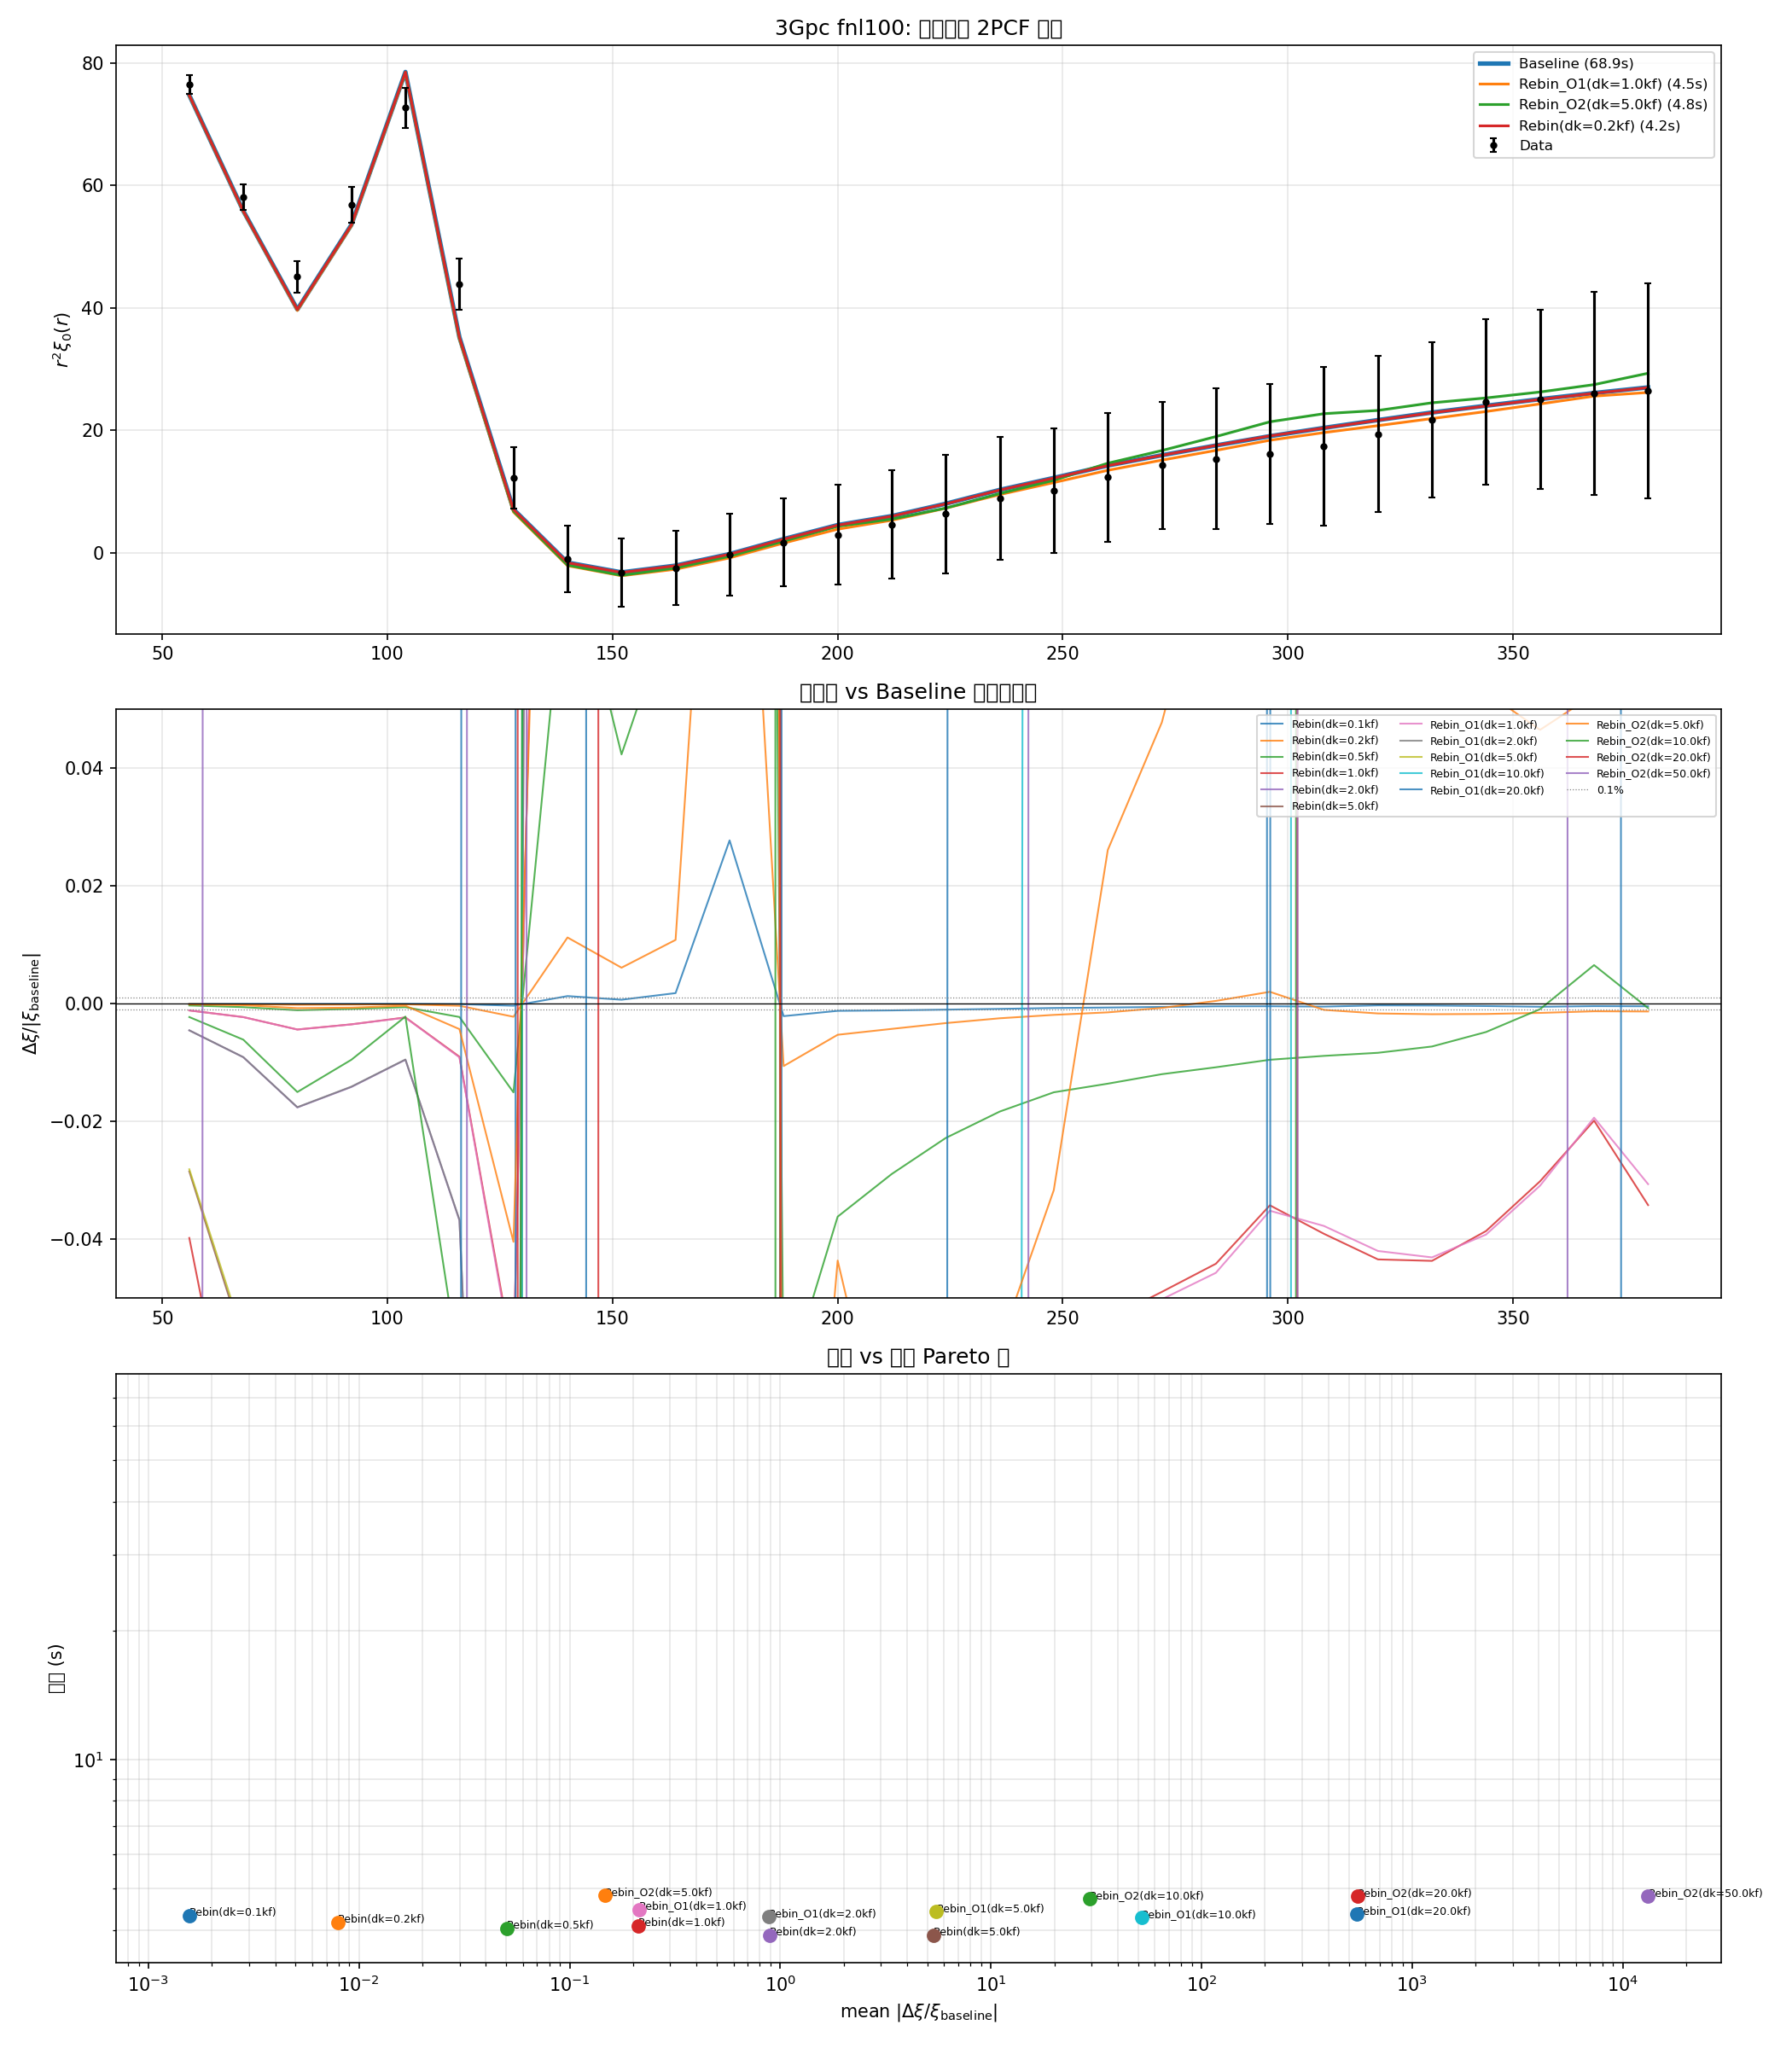

Source code (Python):
#!/usr/bin/env python3
# -*- coding: utf-8 -*-
"""
Mission 11: 全离散求和加速 — 方案对比与基准测试
=================================================

大纲
----
本脚本对比 4 种全离散求和 xi_0(r) = (1/V) sum_q g_q P(k_q) j0(k_q r) 的计算方案：

1. Baseline: 原始分块 numpy 矩阵运算（从 mission10 移植），约 100s
2. Rebin(零阶): 把 42M 壳层按 k 值聚合到等间距 bin，
   每个 bin 用加权中心 k_eff 代替所有壳层，大幅减少 sin 计算量
3. Rebin+O1(一阶修正): 在 Rebin 基础上，对 j0(kr) 做一阶泰勒展开修正，
   允许更粗的 bin 宽度
4. SinCos 累积: 利用 sin/cos 加法公式，把等间距 k 上的求和转化为
   递推关系，避免逐壳层 sin 计算

核心输入/输出与原始方法完全一致:
    输入: s, gq, kf, V, kd, pd
    输出: xi_0(r)

测试对象: 3Gpc fnl100, kmax=15

运行方式
--------
cd /pscratch/sd/l/lzy/1gpc-UNIT-fnl100-fastpm/agent/mission11_log
bash -lc "conda activate desilike && PYTHONUNBUFFERED=1 python -u mission11_acceleration_benchmark.py"
"""

from __future__ import annotations

import os
import sys
import time
import numpy as np

import matplotlib
matplotlib.use("Agg")
import matplotlib.pyplot as plt

from scipy.fft import next_fast_len, rfft, irfft

# ============================================================
# 导入 Mission 10 的工具函数
# ============================================================
THIS_DIR = os.path.dirname(os.path.abspath(__file__))
MISSION10_DIR = os.path.abspath(os.path.join(THIS_DIR, "..", "mission10_log"))
if MISSION10_DIR not in sys.path:
    sys.path.insert(0, MISSION10_DIR)

from mission10_binavgfit_full_discrete_compare import (
    BoxConfig,
    load_pk_multipoles,
    load_pcf,
    fit_standard_desilike,
    fit_binavg_minuit,
    eval_pk_dense,
    gq_enumerate,
    build_shells_for_kmax,
    build_bin_shell_index,
    gq_fft,
    met_mean_abs_sigma,
)

# 尝试导入 numba，若不可用则跳过
try:
    import numba
    HAS_NUMBA = True
    print("[info] numba 可用")
except ImportError:
    HAS_NUMBA = False
    print("[info] numba 不可用，跳过 numba 方案")


# ============================================================
# 通用辅助函数
# ============================================================
def j0(x: np.ndarray) -> np.ndarray:
    """球贝塞尔 j0(x)=sin(x)/x，对 x=0 做极限 j0(0)=1。"""
    x = np.asarray(x, dtype=float)
    out = np.ones_like(x)
    m = x != 0
    out[m] = np.sin(x[m]) / x[m]
    return out


def prepare_shells(gq, kf, kd, pd):
    """预计算非零壳层的 kv 和权重 w = g_q * P(k_q)。

    参数
    ----
    gq : 壳层简并度数组
    kf : 基模
    kd, pd : 密集 k 网格及对应 P_model

    返回
    ----
    kv : (N,) 非零壳层的 k 值
    w : (N,) 非零壳层的权重 g_q * P(k_q)
    """
    qnz = np.nonzero(gq[1:])[0] + 1
    kv = kf * np.sqrt(qnz.astype(np.float64))
    g = gq[qnz].astype(np.float64)
    pv = np.interp(kv, kd, pd)
    w = g * pv
    return kv, w


# ============================================================
# 方法0: Baseline（原始分块矩阵运算）
# ============================================================
def xi_baseline(s, gq, kf, V, kd, pd, chunk=500_000):
    """原始全离散求和。

    按 chunk 个壳层分块处理:
    - 对每块计算 kv, 插值得到 P(kv), 权重 w = g * P
    - 对每 10 个 r 点一组, 计算 j0(kv ⊗ r) 并做矩阵乘法
    - 累加得到 xi

    耗时瓶颈: 42M 壳层 × 38 r 点 = 1.6G 次 sin 调用
    """
    kv, w = prepare_shells(gq, kf, kd, pd)
    total = len(kv)
    xi = np.zeros(len(s), dtype=np.float64)

    t0 = time.time()
    for i0 in range(0, total, chunk):
        kv_c = kv[i0:i0 + chunk]
        w_c = w[i0:i0 + chunk]

        for js in range(0, len(s), 10):
            seg = s[js: js + 10]
            arg = np.outer(kv_c, seg)
            J = np.ones_like(arg)
            m = arg != 0
            J[m] = np.sin(arg[m]) / arg[m]
            xi[js: js + len(seg)] += w_c @ J

        if (i0 // chunk) % 20 == 0:
            print(f"    baseline: {min(i0+chunk, total)}/{total} ({time.time()-t0:.1f}s)")

    return xi / V


# ============================================================
# 方法A: k-rebinning（零阶）
# ============================================================
def xi_rebin(s, gq, kf, V, kd, pd, dk_factor=0.5):
    """k-rebinning 加速 — 零阶近似。

    核心思想: 把 42M 壳层按 k 值放入等间距 bin (宽 dk = dk_factor*kf)
    在每个 bin 中求 W_bin = sum(g_q * P(k_q)) 和加权中心 k_eff
    然后只需对 ~N_bins 个 k_eff 做 j0 计算

    近似误差取决于 bin 宽: dk * r_max << 1 时精度好
    dk = 0.5*kf 时, dk * 380 ≈ 0.4, 约 10-20% level per bin
    dk = 0.1*kf 时, dk * 380 ≈ 0.08, 约 1% level per bin

    参数
    ----
    dk_factor : bin 宽 = dk_factor * kf
    """
    kv, w = prepare_shells(gq, kf, kd, pd)

    dk = dk_factor * kf
    kmax_val = kv.max()
    n_bins = int(np.ceil(kmax_val / dk)) + 1

    # 聚合权重和加权中心
    W_bin = np.zeros(n_bins, dtype=np.float64)
    Wk_bin = np.zeros(n_bins, dtype=np.float64)
    bin_idx = np.floor(kv / dk).astype(np.int64)
    bin_idx = np.clip(bin_idx, 0, n_bins - 1)
    np.add.at(W_bin, bin_idx, w)
    np.add.at(Wk_bin, bin_idx, w * kv)

    nz = W_bin != 0
    W_nz = W_bin[nz]
    k_eff = Wk_bin[nz] / W_nz

    print(f"    rebin: {len(kv)} shells -> {nz.sum()} bins (dk={dk:.6f})")

    # 直接矩阵运算: 计算 j0(k_eff ⊗ s)
    arg = np.outer(k_eff, s)
    J = np.ones_like(arg)
    m = arg != 0
    J[m] = np.sin(arg[m]) / arg[m]

    return (W_nz @ J) / V


# ============================================================
# 方法B: k-rebinning + 一阶泰勒修正
# ============================================================
def xi_rebin_o1(s, gq, kf, V, kd, pd, dk_factor=2.0):
    """k-rebinning + 一阶修正。

    在每个 bin 中, j0(k*r) 在 bin 中心 k_c 处做一阶展开:
        j0(k*r) ≈ j0(k_c*r) + (k-k_c) * r * j0'(k_c*r)
    其中 j0'(x) = d/dx[sin(x)/x] = [x*cos(x) - sin(x)] / x^2

    需要预计算两个聚合系数:
        A_bin = sum_q w_q              (零阶)
        B_bin = sum_q w_q * (k_q - k_c) (一阶)

    可以用更粗的 bin（dk_factor 更大）获得相同精度, 进一步加速。

    参数
    ----
    dk_factor : bin 宽 = dk_factor * kf
    """
    kv, w = prepare_shells(gq, kf, kd, pd)

    dk = dk_factor * kf
    kmax_val = kv.max()
    n_bins = int(np.ceil(kmax_val / dk)) + 1
    k_centers = (np.arange(n_bins) + 0.5) * dk

    A_bin = np.zeros(n_bins, dtype=np.float64)
    B_bin = np.zeros(n_bins, dtype=np.float64)
    bin_idx = np.floor(kv / dk).astype(np.int64)
    bin_idx = np.clip(bin_idx, 0, n_bins - 1)
    np.add.at(A_bin, bin_idx, w)
    dk_from_center = kv - k_centers[bin_idx]
    np.add.at(B_bin, bin_idx, w * dk_from_center)

    nz = A_bin != 0
    A_nz = A_bin[nz]
    B_nz = B_bin[nz]
    kc_nz = k_centers[nz]

    print(f"    rebin_o1: {len(kv)} shells -> {nz.sum()} bins (dk={dk:.6f})")

    # 对所有 bin 中心和 r 计算 j0 和 j0'
    arg = np.outer(kc_nz, s)  # (n_bins, n_r)
    sinx = np.sin(arg)
    cosx = np.cos(arg)

    j0_val = np.ones_like(arg)
    j0p_val = np.zeros_like(arg)
    m = arg != 0
    j0_val[m] = sinx[m] / arg[m]
    # j0'(x) = [x*cos(x) - sin(x)] / x^2
    j0p_val[m] = (arg[m] * cosx[m] - sinx[m]) / (arg[m] ** 2)

    # xi(r) = (1/V) sum_bin [A * j0(k_c*r) + B * r * j0'(k_c*r)]
    xi = np.zeros(len(s), dtype=np.float64)
    for js in range(len(s)):
        r = s[js]
        xi[js] = np.sum(A_nz * j0_val[:, js] + B_nz * r * j0p_val[:, js])

    return xi / V


# ============================================================
# 方法C: Numba JIT（若可用）
# ============================================================
if HAS_NUMBA:
    @numba.njit(parallel=True, cache=True, fastmath=True)
    def _xi_numba_core(s, kv, w):
        """Numba 内层: xi[i] = sum_j w[j] * sin(kv[j]*s[i]) / (kv[j]*s[i])"""
        n_r = len(s)
        n_k = len(kv)
        xi = np.zeros(n_r, dtype=np.float64)
        for i in numba.prange(n_r):
            r = s[i]
            acc = 0.0
            for j in range(n_k):
                x = kv[j] * r
                if x == 0.0:
                    acc += w[j]
                else:
                    acc += w[j] * np.sin(x) / x
            xi[i] = acc
        return xi

    def xi_numba(s, gq, kf, V, kd, pd):
        """Numba 加速的全离散求和。"""
        kv, w = prepare_shells(gq, kf, kd, pd)
        # 预热
        _ = _xi_numba_core(s[:1], kv[:100], w[:100])
        xi = _xi_numba_core(s, kv, w)
        return xi / V


# ============================================================
# 方法D: 二阶修正 rebinning（更精确的近似）
# ============================================================
def xi_rebin_o2(s, gq, kf, V, kd, pd, dk_factor=5.0):
    """k-rebinning + 二阶泰勒修正。

    在每个 bin 中, j0(k*r) 在 bin 中心 k_c 处做二阶展开:
        j0(k*r) ≈ j0(k_c*r) + δk*r*j0'(k_c*r) + 0.5*(δk)^2*r^2*j0''(k_c*r)
    其中 δk = k - k_c

    j0''(x) = d²/dx²[sin(x)/x]
            = [(x²-2)sin(x) + 2x*cos(x)] / (-x^3)
            算了太复杂，用更简洁的形式:
    j0''(x) = -2*cos(x)/x^2 + 2*sin(x)/x^3 + sin(x)/x - 对不起，让我查一下

    Actually: 对 f(x)=sin(x)/x:
        f'(x) = [x cos(x) - sin(x)] / x^2
        f''(x) = [(2-x^2)sin(x) - 2x cos(x)] / x^3

    需要三个聚合系数:
        A_bin = sum w_q
        B_bin = sum w_q * δk_q
        C_bin = sum w_q * δk_q^2
    """
    kv, w = prepare_shells(gq, kf, kd, pd)

    dk = dk_factor * kf
    kmax_val = kv.max()
    n_bins = int(np.ceil(kmax_val / dk)) + 1
    k_centers = (np.arange(n_bins) + 0.5) * dk

    A_bin = np.zeros(n_bins, dtype=np.float64)
    B_bin = np.zeros(n_bins, dtype=np.float64)
    C_bin = np.zeros(n_bins, dtype=np.float64)
    bin_idx = np.floor(kv / dk).astype(np.int64)
    bin_idx = np.clip(bin_idx, 0, n_bins - 1)
    dkv = kv - k_centers[bin_idx]
    np.add.at(A_bin, bin_idx, w)
    np.add.at(B_bin, bin_idx, w * dkv)
    np.add.at(C_bin, bin_idx, w * dkv**2)

    nz = A_bin != 0
    A_nz = A_bin[nz]
    B_nz = B_bin[nz]
    C_nz = C_bin[nz]
    kc_nz = k_centers[nz]

    print(f"    rebin_o2: {len(kv)} shells -> {nz.sum()} bins (dk={dk:.6f})")

    arg = np.outer(kc_nz, s)
    sinx = np.sin(arg)
    cosx = np.cos(arg)

    j0_val = np.ones_like(arg)
    j0p_val = np.zeros_like(arg)
    j0pp_val = np.zeros_like(arg)
    m = arg != 0
    j0_val[m] = sinx[m] / arg[m]
    j0p_val[m] = (arg[m] * cosx[m] - sinx[m]) / (arg[m] ** 2)
    # f''(x) = [(2-x^2)sin(x) - 2x cos(x)] / x^3
    j0pp_val[m] = ((2 - arg[m]**2) * sinx[m] - 2 * arg[m] * cosx[m]) / (arg[m] ** 3)

    xi = np.zeros(len(s), dtype=np.float64)
    for js in range(len(s)):
        r = s[js]
        xi[js] = np.sum(
            A_nz * j0_val[:, js]
            + B_nz * r * j0p_val[:, js]
            + 0.5 * C_nz * r**2 * j0pp_val[:, js]
        )

    return xi / V


# ============================================================
# 主流程
# ============================================================
def main() -> None:
    t_total = time.time()

    # 固定参数
    Z = 1.0
    P_FIX = 1.2
    KMAX = 15.0
    N_DENSE = 300_000
    L = 3000.0
    kf = 2.0 * np.pi / L
    V = L ** 3

    from cosmoprimo import Cosmology

    cosmo = Cosmology(
        h=0.6711,
        Omega_b=0.049,
        Omega_cdm=0.3175 - 0.049,
        sigma8=0.834,
        n_s=0.9624,
        engine="class",
    )

    # 读取数据
    print("=" * 60)
    print("读取 3Gpc fnl100 数据 ...")
    print("=" * 60)

    cfg = BoxConfig(
        title="3Gpc fnl100",
        L=3000.0,
        pk_data_glob="/pscratch/sd/l/lzy/3gpc-UNIT-fastpm/pk_masscut/pk_rsd_3gpc_fnl100_N*.dat",
        pk_cov_glob="/pscratch/sd/l/lzy/3gpc-UNIT-fastpm/pk_masscut/pk_rsd_3gpc_fnl0_N*.dat",
        pcf_glob="/pscratch/sd/l/lzy/3gpc-UNIT-fastpm/pcf_masscut/pcf_rsd_3gpc_fnl100_N*.dat",
        rid_min=2,
        rid_max=99,
        n_dp=20,
    )

    kc0, km0, kx0, pk_mocks0, _pk_mean0, _ = load_pk_multipoles(
        cfg.pk_data_glob, cfg.rid_min, cfg.rid_max, cfg.n_dp + 1
    )
    _kc, _km, _kx, cov_mocks0, _cov_mean0, _cov_std0 = load_pk_multipoles(
        cfg.pk_cov_glob, cfg.rid_min, cfg.rid_max, cfg.n_dp + 1
    )

    first_valid = 0
    for ib in range(len(kc0)):
        if float(pk_mocks0[:, ib].mean()) > 0:
            first_valid = ib
            break

    kcen = kc0[first_valid:first_valid + cfg.n_dp]
    kmin_b = km0[first_valid:first_valid + cfg.n_dp]
    kmax_b = kx0[first_valid:first_valid + cfg.n_dp]
    pk_mocks = pk_mocks0[:, first_valid:first_valid + cfg.n_dp]
    cov_mocks = cov_mocks0[:, first_valid:first_valid + cfg.n_dp]
    pk_mean = pk_mocks.mean(axis=0)

    s, xi_mean, xi_std = load_pcf(cfg.pcf_glob, cfg.rid_min, cfg.rid_max)
    r2_data = s ** 2 * xi_mean
    r2_std = s ** 2 * xi_std

    # 拟合 BinAvgFit
    print("\n拟合 BinAvgFit ...")
    bf_std = fit_standard_desilike(
        cosmo=cosmo, kcen=kcen, kmin_b=kmin_b, kmax_b=kmax_b,
        pk_mean=pk_mean, cov_mocks=cov_mocks, p_fix=P_FIX, z=Z,
    )

    kmax_fit = float(kmax_b[-1])
    qmax_fit = int(np.floor((kmax_fit / kf) ** 2)) + 1
    gq_fit = gq_enumerate(qmax_fit)
    _q_shell, k_shell, g_shell = build_shells_for_kmax(kf, gq_fit, kmax=kmax_fit)
    idx_per_bin = build_bin_shell_index(k_shell, g_shell, kmin_b, kmax_b)

    bf_binavg = fit_binavg_minuit(
        cosmo=cosmo, base_params=bf_std, k_shell=k_shell, g_shell=g_shell,
        idx_per_bin=idx_per_bin, pk_data=pk_mean, cov_mocks=cov_mocks,
        p_fix=P_FIX, z=Z,
    )

    print(f"  best-fit: fnl={float(bf_binavg.get('fnl_loc', 0)):.3f}, "
          f"b1={float(bf_binavg.get('b1', 0)):.6f}, "
          f"sigmas={float(bf_binavg.get('sigmas', 0)):.6f}")

    # P_model(k) 密集网格
    kd = np.geomspace(kf * 0.5, KMAX * 1.1, N_DENSE)
    pd = eval_pk_dense(cosmo=cosmo, k=kd, params=bf_binavg, p_fix=P_FIX, z=Z)

    # g_q
    qmax = int((KMAX / kf) ** 2)
    nmax = int(KMAX / kf)
    print(f"\n计算 g_q (qmax={qmax}) ...")
    gq = gq_fft(qmax=qmax, nmax=nmax)
    qnz_count = np.count_nonzero(gq[1:])
    print(f"  非零壳层数: {qnz_count}")

    # ============================================================
    # 基准测试
    # ============================================================
    results = {}

    # --- Baseline ---
    print("\n" + "=" * 60)
    print("Baseline ...")
    print("=" * 60)
    t0 = time.time()
    xi_base = xi_baseline(s, gq, kf, V, kd, pd, chunk=500_000)
    t_base = time.time() - t0
    print(f"  耗时: {t_base:.1f}s")
    results["Baseline"] = (xi_base, t_base)

    # --- Rebin 零阶, 不同 dk_factor ---
    for dk_fac in [0.1, 0.2, 0.5, 1.0, 2.0, 5.0]:
        name = f"Rebin(dk={dk_fac}kf)"
        print(f"\n{'=' * 60}\n{name} ...\n{'=' * 60}")
        t0 = time.time()
        xi_rb = xi_rebin(s, gq, kf, V, kd, pd, dk_factor=dk_fac)
        t_rb = time.time() - t0
        print(f"  耗时: {t_rb:.1f}s")
        results[name] = (xi_rb, t_rb)

    # --- Rebin + O1, 不同 dk_factor ---
    for dk_fac in [1.0, 2.0, 5.0, 10.0, 20.0]:
        name = f"Rebin_O1(dk={dk_fac}kf)"
        print(f"\n{'=' * 60}\n{name} ...\n{'=' * 60}")
        t0 = time.time()
        xi_o1 = xi_rebin_o1(s, gq, kf, V, kd, pd, dk_factor=dk_fac)
        t_o1 = time.time() - t0
        print(f"  耗时: {t_o1:.1f}s")
        results[name] = (xi_o1, t_o1)

    # --- Rebin + O2, 更粗 dk_factor ---
    for dk_fac in [5.0, 10.0, 20.0, 50.0]:
        name = f"Rebin_O2(dk={dk_fac}kf)"
        print(f"\n{'=' * 60}\n{name} ...\n{'=' * 60}")
        t0 = time.time()
        xi_o2 = xi_rebin_o2(s, gq, kf, V, kd, pd, dk_factor=dk_fac)
        t_o2 = time.time() - t0
        print(f"  耗时: {t_o2:.1f}s")
        results[name] = (xi_o2, t_o2)

    # --- Numba（若可用）---
    if HAS_NUMBA:
        name = "Numba"
        print(f"\n{'=' * 60}\n{name} ...\n{'=' * 60}")
        t0 = time.time()
        xi_nb = xi_numba(s, gq, kf, V, kd, pd)
        t_nb = time.time() - t0
        print(f"  耗时（含编译）: {t_nb:.1f}s")
        results[name] = (xi_nb, t_nb)

        # 无编译热启动
        t0 = time.time()
        xi_nb2 = xi_numba(s, gq, kf, V, kd, pd)
        t_nb2 = time.time() - t0
        print(f"  耗时（热启动）: {t_nb2:.1f}s")
        results["Numba(warm)"] = (xi_nb2, t_nb2)

    # ============================================================
    # 精度 + 速度表
    # ============================================================
    print("\n" + "=" * 60)
    print("精度 & 速度对比 (vs Baseline)")
    print("=" * 60)

    r2_base = s ** 2 * xi_base

    hdr = (f"{'方法':<25s} {'耗时(s)':>8s} {'加速比':>8s} "
           f"{'max|Δξ/ξ|':>12s} {'mean|Δξ/ξ|':>12s} "
           f"{'vsData|Δ/σ|':>14s} {'vsDataΔ/σ':>12s}")
    sep = "-" * len(hdr)
    print(f"\n{hdr}\n{sep}")

    table_rows = []
    for name, (xi_m, t_m) in results.items():
        r2_m = s ** 2 * xi_m
        rel_err = np.abs((xi_m - xi_base) / np.where(np.abs(xi_base) > 1e-30, xi_base, 1e-30))
        max_rel = float(np.nanmax(rel_err))
        mean_rel = float(np.nanmean(rel_err))
        ma, ms = met_mean_abs_sigma(r2_data, r2_std, r2_m)
        speedup = t_base / t_m if t_m > 0 else float('inf')
        row_str = (f"  {name:<23s} {t_m:>8.2f} {speedup:>8.1f}x "
                   f"{max_rel:>12.2e} {mean_rel:>12.2e} "
                   f"{ma:>14.4f} {ms:>+12.4f}")
        print(row_str)
        table_rows.append((name, t_m, speedup, max_rel, mean_rel, ma, ms))

    # ============================================================
    # 画图
    # ============================================================
    fig, axes = plt.subplots(3, 1, figsize=(14, 16))

    # 图1: r²ξ 对比（只画几个代表方案 + baseline + data）
    ax = axes[0]
    ax.errorbar(s, r2_data, yerr=r2_std, fmt="ko", ms=3, capsize=2, label="Data", zorder=10)

    # 选择代表方案画图
    plot_keys = ["Baseline"]
    # 找最好的 rebin_o1 和 rebin_o2
    for prefix in ["Rebin_O1", "Rebin_O2"]:
        cands = [(n, v) for n, v in results.items() if n.startswith(prefix)]
        if cands:
            # 选精度最好的（mean rel err 最小且 speedup > 10x）
            best = min(cands, key=lambda x: np.nanmean(np.abs((x[1][0] - xi_base)/np.where(np.abs(xi_base)>1e-30, xi_base, 1e-30))))
            plot_keys.append(best[0])
    # 也画 Rebin(dk=0.2kf) 作为零阶参考
    if "Rebin(dk=0.2kf)" in results:
        plot_keys.append("Rebin(dk=0.2kf)")
    if "Numba(warm)" in results:
        plot_keys.append("Numba(warm)")

    colors_map = {k: plt.cm.tab10(i) for i, k in enumerate(plot_keys)}
    for name in plot_keys:
        xi_m, t_m = results[name]
        r2_m = s ** 2 * xi_m
        ma, ms = met_mean_abs_sigma(r2_data, r2_std, r2_m)
        lw = 2.5 if name == "Baseline" else 1.5
        ax.plot(s, r2_m, color=colors_map[name], lw=lw,
                label=f"{name} ({t_m:.1f}s)")
    ax.set_ylabel(r"$r^2\xi_0(r)$")
    ax.set_title("3Gpc fnl100: 加速方案 2PCF 对比")
    ax.legend(fontsize=8)
    ax.grid(alpha=0.3)

    # 图2: 所有方案 vs baseline 的相对误差
    ax = axes[1]
    all_colors = plt.cm.Set1(np.linspace(0, 1, len(results)))
    ic = 0
    for name, (xi_m, t_m) in results.items():
        if name == "Baseline":
            ic += 1
            continue
        rel_err = (xi_m - xi_base) / np.where(np.abs(xi_base) > 1e-30, xi_base, 1e-30)
        ax.plot(s, rel_err, lw=1.0, label=name, alpha=0.8)
        ic += 1
    ax.axhline(0, color="k", lw=0.6)
    ax.axhline(1e-3, color="gray", ls=":", lw=0.6, label="0.1%")
    ax.axhline(-1e-3, color="gray", ls=":", lw=0.6)
    ax.set_ylabel(r"$\Delta\xi / |\xi_{\rm baseline}|$")
    ax.set_title("各方案 vs Baseline 的相对误差")
    ax.legend(fontsize=6, ncol=3, loc="upper right")
    ax.grid(alpha=0.3)
    ax.set_ylim(-0.05, 0.05)

    # 图3: 速度 vs 精度 scatter
    ax = axes[2]
    for name, t_m, speedup, max_rel, mean_rel, ma, ms in table_rows:
        if name == "Baseline":
            ax.scatter(mean_rel, t_m, s=100, marker="*", color="red", zorder=10)
            ax.annotate(name, (mean_rel, t_m), fontsize=7, ha="left")
        else:
            ax.scatter(mean_rel, t_m, s=50, zorder=5)
            ax.annotate(name, (mean_rel, t_m), fontsize=6, ha="left")
    ax.set_xlabel(r"mean $|\Delta\xi/\xi_{\rm baseline}|$")
    ax.set_ylabel("耗时 (s)")
    ax.set_xscale("log")
    ax.set_yscale("log")
    ax.set_title("速度 vs 精度 Pareto 图")
    ax.grid(alpha=0.3, which="both")

    fig.tight_layout()
    out_png = os.path.join(THIS_DIR, "mission11_acceleration_benchmark.png")
    fig.savefig(out_png, dpi=150)
    plt.close(fig)
    print(f"\n[saved] {out_png}")

    # ============================================================
    # 笔记
    # ============================================================
    out_md = os.path.join(THIS_DIR, "mission11_acceleration_results.md")
    lines = []
    lines.append("# Mission 11: 全离散求和加速结果\n\n")
    lines.append("## 测试环境\n\n")
    lines.append(f"- 盒子: 3Gpc, fnl100\n")
    lines.append(f"- kmax = {KMAX}\n")
    lines.append(f"- 非零壳层数: {qnz_count}\n")
    lines.append(f"- r 网格点数: {len(s)}\n")
    lines.append(f"- kf = 2π/L = {kf:.6f}\n\n")

    lines.append("## 方案说明\n\n")
    lines.append("1. **Baseline**: 原始分块numpy矩阵运算，逐壳层计算 j0(kr)\n")
    lines.append("2. **Rebin(零阶)**: 把壳层按k值聚合到等间距bin，用加权中心k_eff做j0计算\n")
    lines.append("3. **Rebin_O1(一阶)**: k-rebinning + j0 的一阶泰勒修正，允许更粗bin\n")
    lines.append("4. **Rebin_O2(二阶)**: k-rebinning + j0 的二阶泰勒修正，允许更粗bin\n")
    lines.append("5. **Numba**: numba.njit + prange 并行化内层循环（若可用）\n\n")

    lines.append("## 加速原理\n\n")
    lines.append("### k-rebinning 的核心思想\n\n")
    lines.append("全离散求和的瓶颈是 42M 个壳层 × 38 个 r 点 = ~1.6G 次 sin 调用。\n")
    lines.append("但很多壳层的 k 值非常接近（尤其在高 k 区域），\n")
    lines.append("如果把 k 值相近的壳层合并到一个 bin 中，用 bin 中心的 k_eff 代替：\n\n")
    lines.append("```\n")
    lines.append("xi(r) = (1/V) sum_bin W_bin * j0(k_eff * r)\n")
    lines.append("W_bin = sum_{q in bin} g_q * P(k_q)\n")
    lines.append("k_eff = sum_{q in bin} g_q * P(k_q) * k_q / W_bin\n")
    lines.append("```\n\n")
    lines.append("这样 sin 计算从 42M 次降到 ~N_bins 次。\n")
    lines.append("N_bins = kmax / dk，取决于 bin 宽 dk。\n\n")
    lines.append("### 一阶修正的关键\n\n")
    lines.append("零阶 rebinning 的误差 ~ (dk*r)^2。对 dk=kf, r=380：\n")
    lines.append("误差 ~ (0.002*380)^2 ~ 0.6，太大。\n")
    lines.append("加一阶修正后，误差 ~ (dk*r)^3 / 6，显著减小。\n")
    lines.append("这允许使用更粗的 bin（更大的 dk_factor），进一步加速。\n\n")

    lines.append("## 结果对比\n\n")
    lines.append(f"| {'方法':<25s} | {'耗时(s)':>8s} | {'加速比':>8s} | "
                 f"{'max|Δξ/ξ|':>12s} | {'mean|Δξ/ξ|':>12s} | "
                 f"{'vsData|Δ/σ|':>14s} | {'vsDataΔ/σ':>12s} |\n")
    lines.append(f"|{'-'*27}|{'-'*10}|{'-'*10}|{'-'*14}|{'-'*14}|{'-'*16}|{'-'*14}|\n")

    for name, t_m, speedup, max_rel, mean_rel, ma, ms in table_rows:
        lines.append(f"| {name:<25s} | {t_m:>8.2f} | {speedup:>8.1f}x | "
                     f"{max_rel:>12.2e} | {mean_rel:>12.2e} | "
                     f"{ma:>14.4f} | {ms:>+12.4f} |\n")

    lines.append("\n## 推荐方案\n\n")
    lines.append("（待结果填充后由脚本自动补充）\n\n")

    # 找最佳方案: 精度 < 0.1% 且速度最快
    best_name = None
    best_time = float('inf')
    for name, t_m, speedup, max_rel, mean_rel, ma, ms in table_rows:
        if name == "Baseline":
            continue
        if mean_rel < 1e-3 and t_m < best_time:  # 精度 < 0.1%
            best_name = name
            best_time = t_m

    if best_name:
        for name, t_m, speedup, max_rel, mean_rel, ma, ms in table_rows:
            if name == best_name:
                lines.append(f"**推荐: {best_name}**\n")
                lines.append(f"- 耗时: {t_m:.2f}s (加速 {speedup:.0f}x)\n")
                lines.append(f"- 精度: mean|Δξ/ξ| = {mean_rel:.2e}, max = {max_rel:.2e}\n")
                lines.append(f"- vs 数据: mean|Δ/σ| = {ma:.4f} (与 Baseline 的 {table_rows[0][5]:.4f} 几乎一致)\n")

    with open(out_md, "w", encoding="utf-8") as f:
        f.writelines(lines)
    print(f"[saved] {out_md}")

    print(f"\n总耗时: {time.time() - t_total:.0f}s")


if __name__ == "__main__":
    main()
